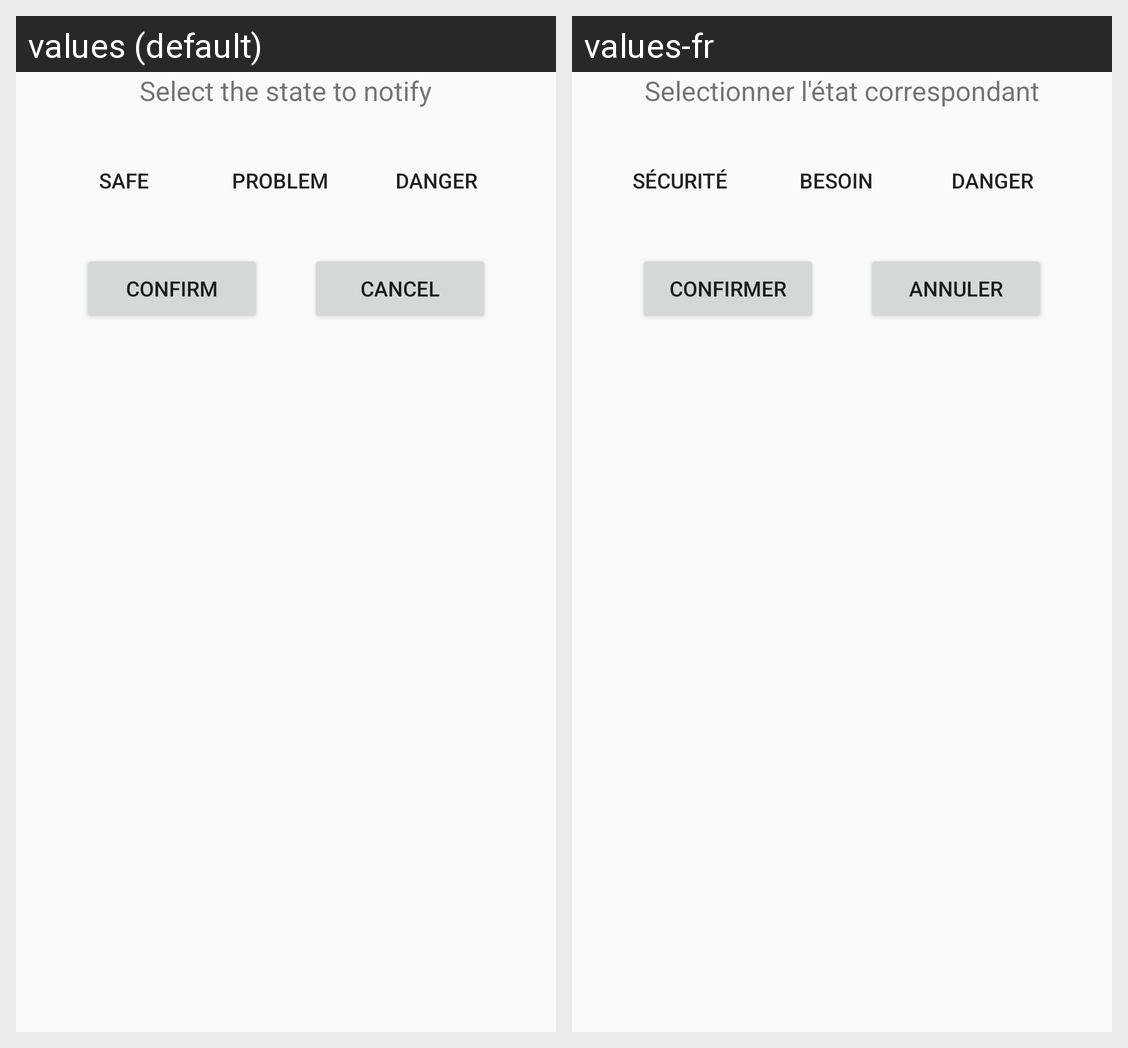

Locale-by-locale string values for the Android screen shown in this grid:
Android screen res/layout/alert_dialog_set_state.xml rendered under 2 locales, left to right: values (default), values-fr. Device: Nexus 5 (rendered at 1080×1920; each locale shown at half size, 540×960, under a caption strip naming it); theme AppTheme.
Strings drawn on this screen, with the default value and each locale's value (text and hints the layout hard-codes, and strings that could not be matched under every locale, appear in the picture but are not listed):

tileSetState
  values: Select the state to notify
  values-fr: Selectionner l'état correspondant

danger
  values: Danger
  values-fr: Danger

safe
  values: Safe
  values-fr: Sécurité

problem
  values: Problem
  values-fr: Besoin

confirm
  values: Confirm
  values-fr: Confirmer

cancel
  values: Cancel
  values-fr: Annuler
